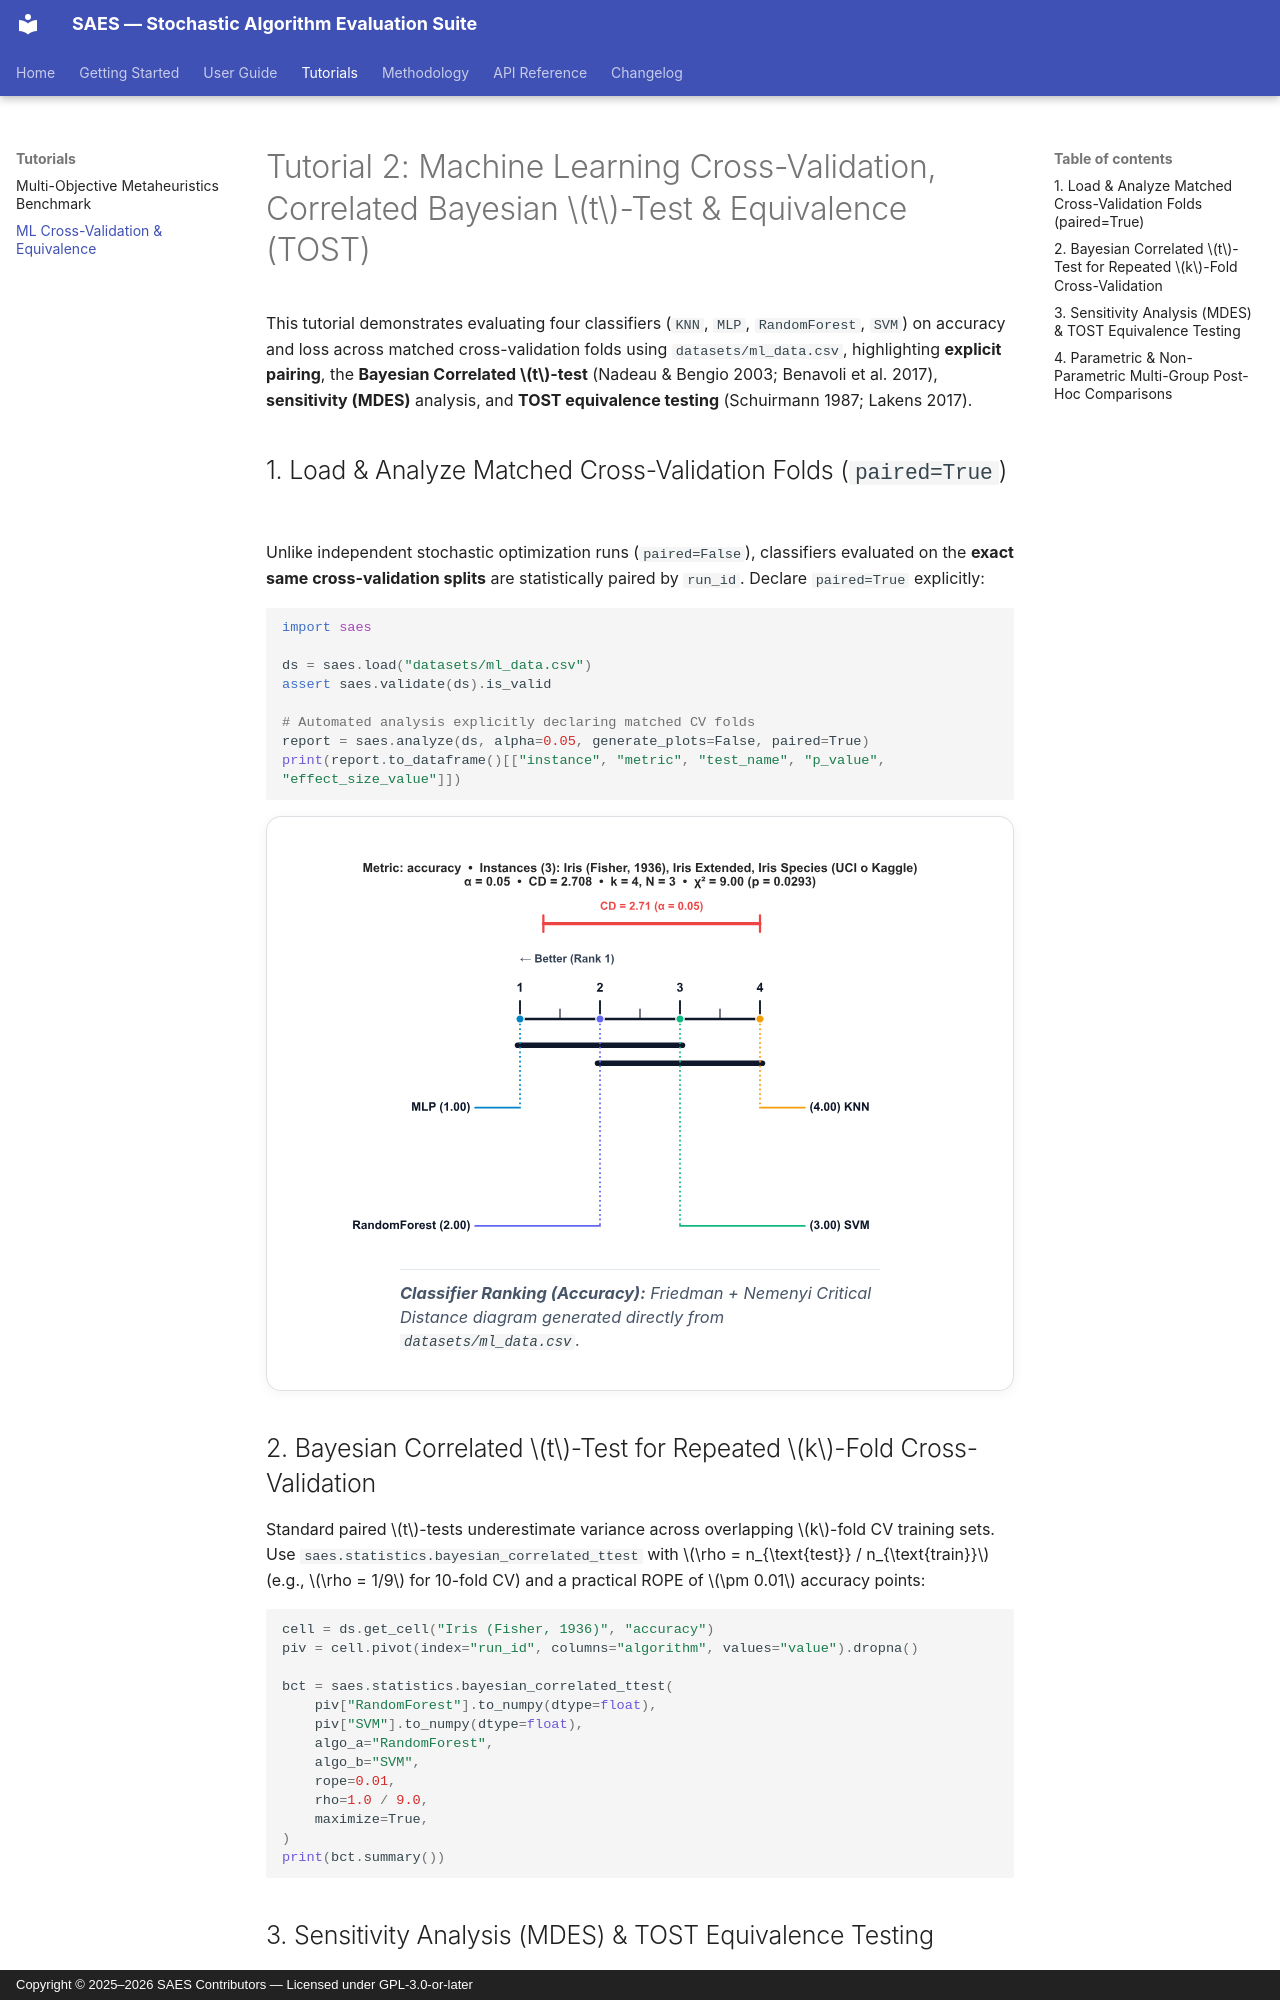

repository: saes-suite/saes · page: tutorials/ml-crossvalidation/index.html · generator: mkdocs · copyright: Copyright © 2025–2026 SAES Contributors — Licensed under GPL-3.0-or-later

# Tutorial 2: Machine Learning Cross-Validation, Correlated Bayesian $t$-Test & Equivalence (TOST)

This tutorial demonstrates evaluating four classifiers (`KNN`, `MLP`, `RandomForest`, `SVM`) on accuracy and loss across matched cross-validation folds using `datasets/ml_data.csv`, highlighting **explicit pairing**, the **Bayesian Correlated $t$-test** (Nadeau & Bengio 2003; Benavoli et al. 2017), **sensitivity (MDES)** analysis, and **TOST equivalence testing** (Schuirmann 1987; Lakens 2017).

## 1. Load & Analyze Matched Cross-Validation Folds (`paired=True`)

Unlike independent stochastic optimization runs (`paired=False`), classifiers evaluated on the **exact same cross-validation splits** are statistically paired by `run_id`. Declare `paired=True` explicitly:

```python
import saes

ds = saes.load("datasets/ml_data.csv")
assert saes.validate(ds).is_valid

# Automated analysis explicitly declaring matched CV folds
report = saes.analyze(ds, alpha=0.05, generate_plots=False, paired=True)
print(report.to_dataframe()[["instance", "metric", "test_name", "p_value", "effect_size_value"]])
```

<figure class="saes-figure" markdown>
![Critical Distance Diagram on ML Accuracy](../assets/figures/ml_cd_accuracy.svg)
<figcaption>
<strong>Classifier Ranking (Accuracy):</strong> Friedman + Nemenyi Critical Distance diagram generated directly from <code>datasets/ml_data.csv</code>.
</figcaption>
</figure>

## 2. Bayesian Correlated $t$-Test for Repeated $k$-Fold Cross-Validation

Standard paired $t$-tests underestimate variance across overlapping $k$-fold CV training sets. Use `saes.statistics.bayesian_correlated_ttest` with $\rho = n_{\text{test}} / n_{\text{train}}$ (e.g., $\rho = 1/9$ for 10-fold CV) and a practical ROPE of $\pm 0.01$ accuracy points:

```python
cell = ds.get_cell("Iris (Fisher, 1936)", "accuracy")
piv = cell.pivot(index="run_id", columns="algorithm", values="value").dropna()

bct = saes.statistics.bayesian_correlated_ttest(
    piv["RandomForest"].to_numpy(dtype=float),
    piv["SVM"].to_numpy(dtype=float),
    algo_a="RandomForest",
    algo_b="SVM",
    rope=0.01,
    rho=1.0 / 9.0,
    maximize=True,
)
print(bct.summary())
```
